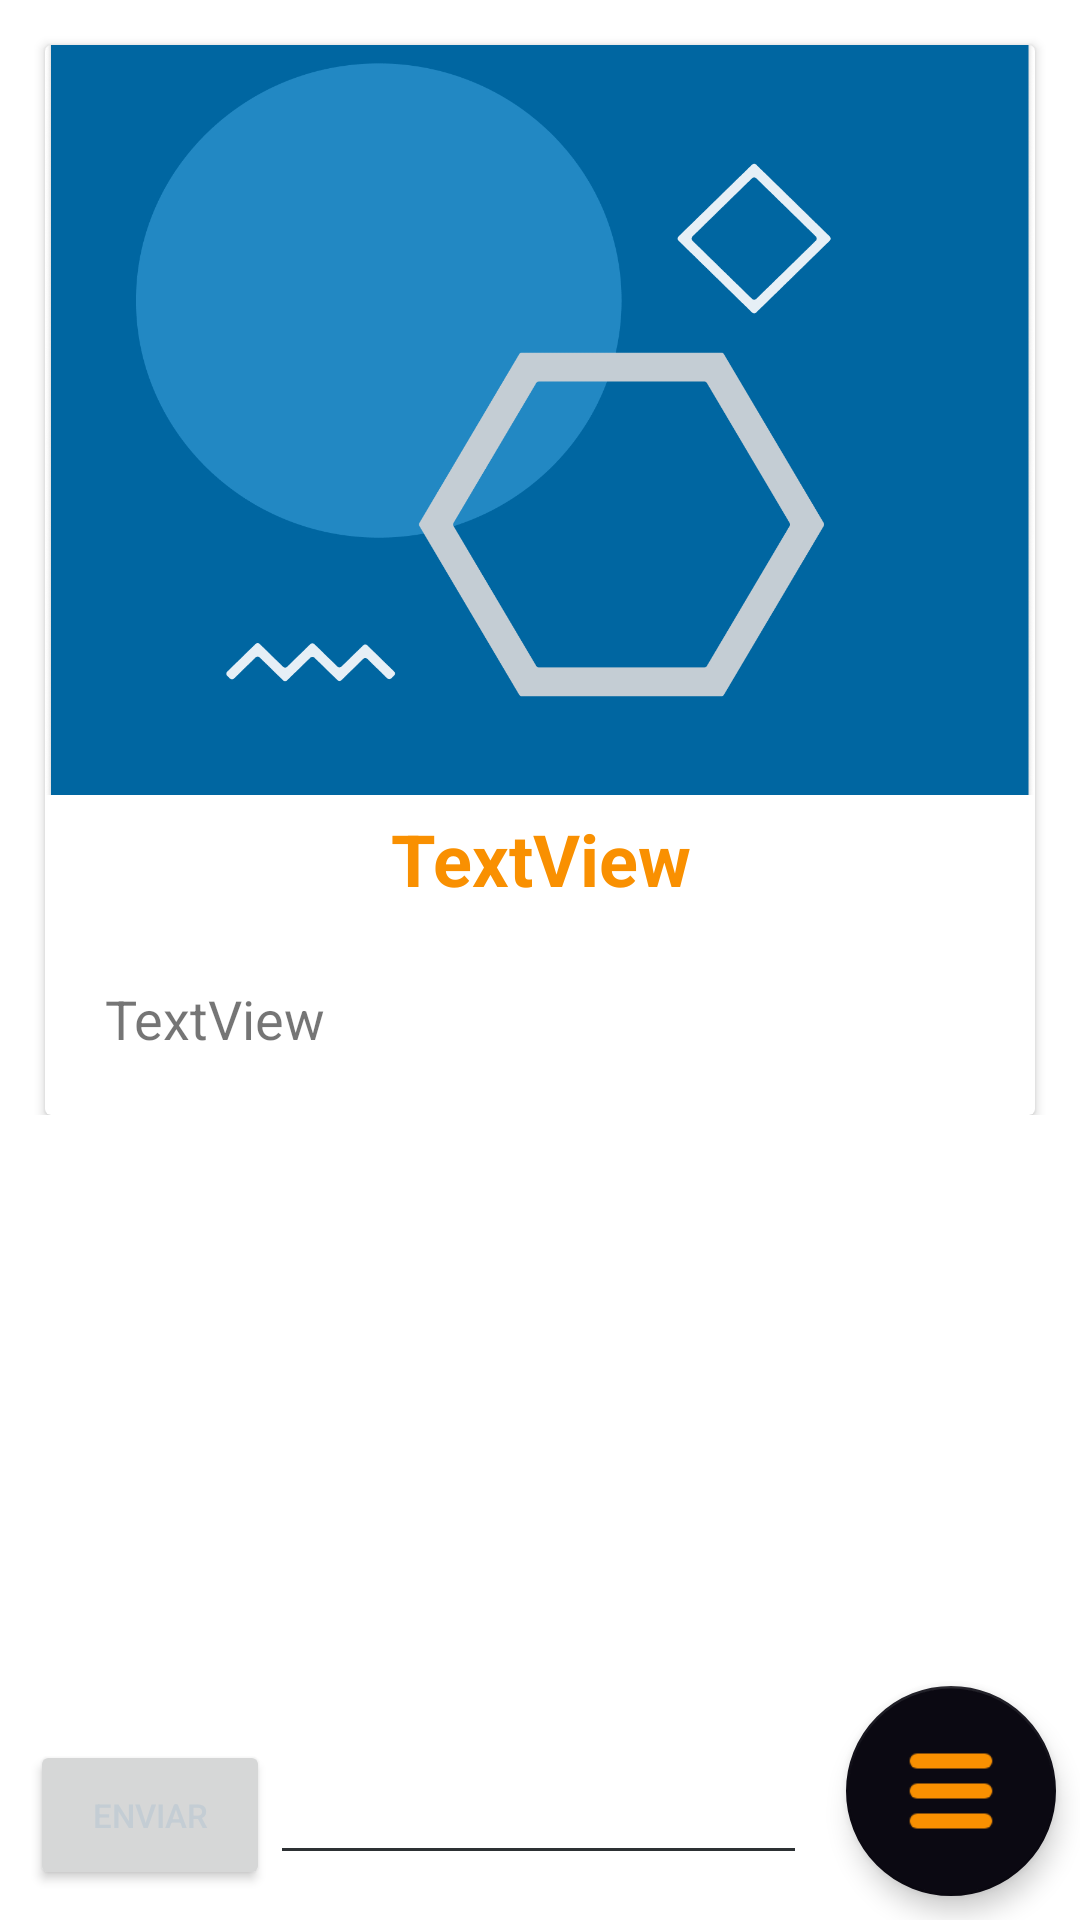

Here is an Android app screen rendered from its layout file. Give the layout XML and the strings, colors and styles it references.
<!-- AndroidManifest.xml: application theme Theme.DelegadosApp -->
<!-- res/layout/activity_single_publication.xml -->
<?xml version="1.0" encoding="utf-8"?>
<androidx.constraintlayout.widget.ConstraintLayout xmlns:android="http://schemas.android.com/apk/res/android"
    xmlns:app="http://schemas.android.com/apk/res-auto"
    xmlns:tools="http://schemas.android.com/tools"
    android:layout_width="match_parent"
    android:layout_height="match_parent"
    tools:context=".vista.publications.SinglePublicationActivity">

    <ScrollView
        android:layout_width="match_parent"
        android:layout_height="0dp"
        app:layout_constraintBottom_toTopOf="@+id/editTextTextPersonName"
        app:layout_constraintEnd_toEndOf="parent"
        app:layout_constraintStart_toStartOf="parent"
        app:layout_constraintTop_toTopOf="parent">

        <LinearLayout
            android:layout_width="match_parent"
            android:layout_height="wrap_content"
            android:orientation="vertical">

            <androidx.cardview.widget.CardView
                android:id="@+id/cv_publication"
                android:layout_width="match_parent"
                android:layout_height="wrap_content"
                android:layout_marginStart="15dp"
                android:layout_marginTop="15dp"
                android:layout_marginEnd="15dp">

                <LinearLayout
                    android:layout_width="match_parent"
                    android:layout_height="match_parent"
                    android:orientation="vertical">

                    <ImageView
                        android:id="@+id/img_publication"
                        android:layout_width="match_parent"
                        android:layout_height="250dp"
                        android:adjustViewBounds="true"
                        android:scaleType="centerCrop"
                        app:srcCompat="@drawable/default_picture" />

                    <TextView
                        android:id="@+id/txt_publicationTitle"
                        android:layout_width="match_parent"
                        android:layout_height="wrap_content"
                        android:padding="5dp"
                        android:text="TextView"
                        android:textAlignment="center"
                        android:textColor="@color/dark_yellow"
                        android:textSize="24sp"
                        android:textStyle="bold" />

                    <TextView
                        android:id="@+id/txt_publicationDesc"
                        android:layout_width="match_parent"
                        android:layout_height="wrap_content"
                        android:padding="20dp"
                        android:text="TextView"
                        android:textSize="18sp" />

                </LinearLayout>

            </androidx.cardview.widget.CardView>

                <androidx.recyclerview.widget.RecyclerView
                    android:id="@+id/rvMensajes"
                    android:layout_width="match_parent"
                    android:layout_height="match_parent" />

        </LinearLayout>
    </ScrollView>

    <com.google.android.material.floatingactionbutton.FloatingActionButton
        android:id="@+id/btn_modalMenu"
        android:layout_width="wrap_content"
        android:layout_height="wrap_content"
        android:layout_marginEnd="15dp"
        android:layout_marginBottom="15dp"
        android:clickable="true"
        android:contentDescription="@string/app_name"
        android:scaleX="1.25"
        android:scaleY="1.25"
        app:backgroundTint="@color/dark_black"
        app:elevation="5dp"
        app:layout_constraintBottom_toBottomOf="parent"
        app:layout_constraintEnd_toEndOf="parent"
        app:rippleColor="@color/light_white"
        app:srcCompat="@drawable/menu_icon" />

    <EditText
        android:id="@+id/editTextTextPersonName"
        android:layout_width="0dp"
        android:layout_height="50dp"
        android:layout_marginEnd="20dp"
        android:layout_marginBottom="15dp"
        android:backgroundTint="#2D3134"
        android:ems="10"
        android:hint="      Búsqueda"
        android:inputType="textPersonName"
        android:text=" "
        app:layout_constraintBottom_toBottomOf="parent"
        app:layout_constraintEnd_toStartOf="@+id/btn_modalMenu"
        app:layout_constraintStart_toEndOf="@+id/btn_enviar" />

    <Button
        android:id="@+id/btn_enviar"
        android:layout_width="80dp"
        android:layout_height="50dp"
        android:layout_marginStart="10dp"
        android:layout_marginBottom="10dp"
        android:text="Enviar"
        android:textColor="@color/dark_white"
        android:textSize="11sp"
        app:layout_constraintBottom_toBottomOf="parent"
        app:layout_constraintStart_toStartOf="parent" />

</androidx.constraintlayout.widget.ConstraintLayout>
<!-- resources referenced by this layout -->
<resources>
  <color name="dark_black">#0B0912</color>
  <color name="dark_white">#C4CDD4</color>
  <color name="dark_yellow">#F99001</color>
  <color name="light_white">#F8FFF9</color>
  <!-- drawable default_picture: png bitmap (drawable-v24, 107605 bytes) -->
  <!-- drawable menu_icon (drawable) -->
  <vector android:height="512dp" android:viewportHeight="24"
      android:viewportWidth="24" android:width="512dp" xmlns:android="http://schemas.android.com/apk/res/android">
      <path android:fillColor="#232323" android:pathData="M3,2L21,2A2,2 0,0 1,23 4L23,4A2,2 0,0 1,21 6L3,6A2,2 0,0 1,1 4L1,4A2,2 0,0 1,3 2z"/>
      <path android:fillColor="#232323" android:pathData="M3,18L21,18A2,2 0,0 1,23 20L23,20A2,2 0,0 1,21 22L3,22A2,2 0,0 1,1 20L1,20A2,2 0,0 1,3 18z"/>
      <path android:fillColor="#232323" android:pathData="M3,10L21,10A2,2 0,0 1,23 12L23,12A2,2 0,0 1,21 14L3,14A2,2 0,0 1,1 12L1,12A2,2 0,0 1,3 10z"/>
  </vector>
  <string name="app_name">DelegadosApp</string>
  <style name="Theme.DelegadosApp" parent="Theme.MaterialComponents.DayNight.DarkActionBar">
          
          <item name="colorPrimary">@color/blue</item>
          <item name="colorPrimaryVariant">@color/light_blue</item>
          <item name="colorOnPrimary">@color/dark_blue</item>
          
          <item name="colorSecondary">@color/yellow</item>
          <item name="colorSecondaryVariant">@color/light_yellow</item>
          <item name="colorOnSecondary">@color/dark_yellow</item>
          
          <item name="android:statusBarColor">@color/dark_white</item>
          
      </style>
  <color name="blue">#0066A1</color>
  <color name="light_blue">#2288C3</color>
  <color name="dark_blue">#0066A1</color>
  <color name="yellow">#FFA101</color>
  <color name="light_yellow">#FFB212</color>
</resources>
